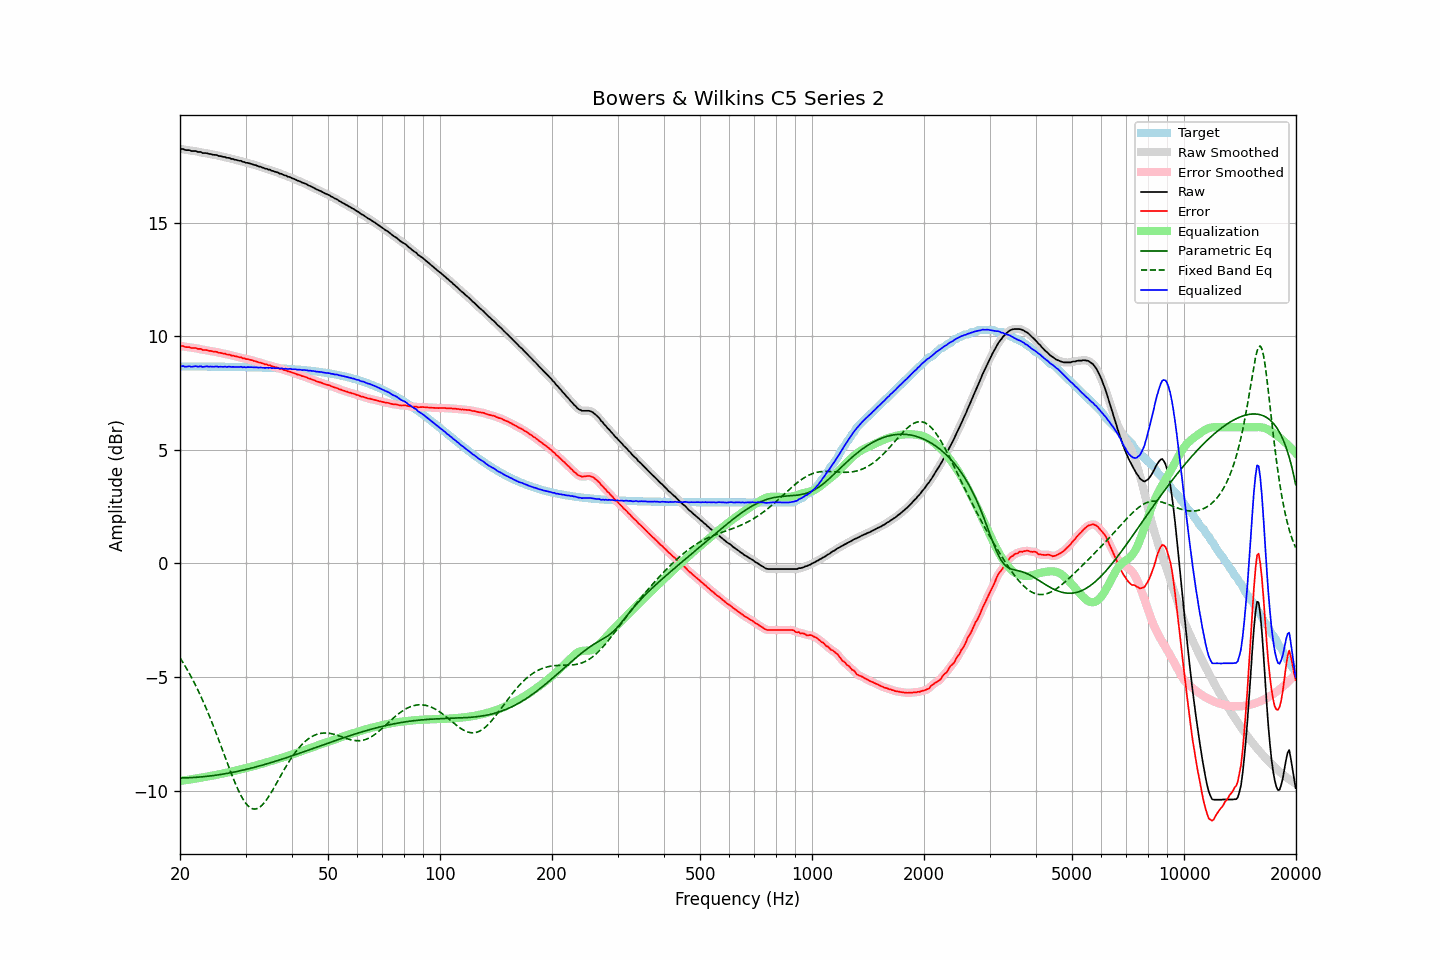

Values plotted in this chart, from the file beside it:
frequency, raw, error, smoothed, error_smoothed, equalization, parametric_eq, fixed_band_eq, equalized_raw, equalized_smoothed, target
20.00, 18.26, 9.58, 18.26, 9.58, -9.58, -9.45, -4.16, 8.68, 8.68, 8.68
20.20, 18.26, 9.58, 18.25, 9.57, -9.57, -9.45, -4.27, 8.69, 8.68, 8.68
20.40, 18.25, 9.58, 18.24, 9.56, -9.56, -9.44, -4.38, 8.70, 8.68, 8.68
20.61, 18.22, 9.54, 18.23, 9.55, -9.55, -9.44, -4.50, 8.67, 8.68, 8.68
20.81, 18.21, 9.53, 18.21, 9.54, -9.54, -9.44, -4.62, 8.67, 8.68, 8.68
21.02, 18.21, 9.53, 18.20, 9.52, -9.53, -9.44, -4.74, 8.68, 8.67, 8.68
21.23, 18.21, 9.53, 18.19, 9.51, -9.52, -9.44, -4.87, 8.69, 8.68, 8.68
21.44, 18.17, 9.49, 18.18, 9.50, -9.50, -9.43, -5.00, 8.66, 8.67, 8.68
21.66, 18.17, 9.49, 18.17, 9.49, -9.49, -9.43, -5.13, 8.67, 8.68, 8.68
21.87, 18.17, 9.49, 18.16, 9.48, -9.48, -9.42, -5.27, 8.68, 8.68, 8.68
22.09, 18.16, 9.49, 18.15, 9.48, -9.47, -9.42, -5.41, 8.69, 8.68, 8.68
22.31, 18.13, 9.45, 18.14, 9.47, -9.46, -9.41, -5.55, 8.67, 8.68, 8.68
22.54, 18.13, 9.45, 18.12, 9.45, -9.45, -9.41, -5.70, 8.68, 8.68, 8.67
22.76, 18.12, 9.45, 18.10, 9.43, -9.44, -9.40, -5.86, 8.69, 8.67, 8.67
22.99, 18.08, 9.40, 18.09, 9.42, -9.42, -9.40, -6.01, 8.65, 8.67, 8.67
23.22, 18.08, 9.40, 18.08, 9.41, -9.41, -9.39, -6.17, 8.67, 8.67, 8.67
23.45, 18.08, 9.40, 18.07, 9.39, -9.40, -9.38, -6.33, 8.68, 8.67, 8.67
23.69, 18.07, 9.39, 18.06, 9.39, -9.38, -9.37, -6.50, 8.68, 8.68, 8.67
23.92, 18.04, 9.36, 18.05, 9.38, -9.37, -9.37, -6.67, 8.66, 8.68, 8.67
24.16, 18.04, 9.36, 18.03, 9.36, -9.36, -9.36, -6.84, 8.68, 8.67, 8.67
24.40, 18.02, 9.34, 18.01, 9.34, -9.35, -9.35, -7.02, 8.67, 8.67, 8.67
24.65, 18.00, 9.33, 18.01, 9.34, -9.33, -9.34, -7.20, 8.66, 8.67, 8.67
24.89, 18.00, 9.33, 17.99, 9.32, -9.32, -9.33, -7.38, 8.68, 8.67, 8.67
25.14, 17.98, 9.32, 17.98, 9.31, -9.31, -9.32, -7.57, 8.68, 8.67, 8.67
25.39, 17.95, 9.28, 17.96, 9.29, -9.29, -9.31, -7.75, 8.65, 8.67, 8.67
25.65, 17.95, 9.28, 17.94, 9.27, -9.28, -9.30, -7.94, 8.67, 8.66, 8.67
25.91, 17.93, 9.26, 17.93, 9.26, -9.26, -9.29, -8.13, 8.66, 8.66, 8.67
26.16, 17.91, 9.24, 17.91, 9.25, -9.25, -9.27, -8.33, 8.66, 8.66, 8.66
26.43, 17.91, 9.24, 17.89, 9.23, -9.23, -9.26, -8.52, 8.67, 8.66, 8.66
26.69, 17.87, 9.20, 17.88, 9.22, -9.21, -9.25, -8.71, 8.65, 8.67, 8.66
26.96, 17.87, 9.20, 17.86, 9.20, -9.20, -9.24, -8.90, 8.67, 8.66, 8.66
27.23, 17.86, 9.20, 17.84, 9.18, -9.18, -9.22, -9.08, 8.67, 8.66, 8.66
27.50, 17.82, 9.16, 17.83, 9.17, -9.17, -9.21, -9.27, 8.65, 8.66, 8.66
27.77, 17.81, 9.16, 17.81, 9.15, -9.15, -9.20, -9.45, 8.66, 8.66, 8.66
28.05, 17.79, 9.13, 17.79, 9.13, -9.14, -9.18, -9.62, 8.65, 8.65, 8.66
28.33, 17.78, 9.12, 17.77, 9.12, -9.12, -9.17, -9.79, 8.66, 8.65, 8.66
28.62, 17.76, 9.10, 17.76, 9.10, -9.10, -9.15, -9.95, 8.65, 8.66, 8.65
28.90, 17.74, 9.08, 17.74, 9.09, -9.08, -9.14, -10.09, 8.65, 8.66, 8.65
29.19, 17.74, 9.08, 17.72, 9.07, -9.07, -9.12, -10.23, 8.67, 8.66, 8.65
29.48, 17.69, 9.04, 17.70, 9.05, -9.05, -9.10, -10.36, 8.64, 8.65, 8.65
29.78, 17.69, 9.04, 17.68, 9.03, -9.03, -9.09, -10.47, 8.65, 8.64, 8.65
30.08, 17.65, 9.00, 17.66, 9.01, -9.01, -9.07, -10.57, 8.63, 8.64, 8.65
30.38, 17.65, 9.00, 17.64, 9.00, -9.00, -9.05, -10.65, 8.65, 8.65, 8.65
30.68, 17.63, 8.98, 17.62, 8.98, -8.98, -9.04, -10.72, 8.65, 8.65, 8.64
30.99, 17.61, 8.96, 17.61, 8.96, -8.96, -9.02, -10.77, 8.65, 8.65, 8.64
31.30, 17.59, 8.95, 17.58, 8.94, -8.94, -9.00, -10.80, 8.64, 8.64, 8.64
31.61, 17.56, 8.92, 17.56, 8.92, -8.92, -8.98, -10.82, 8.63, 8.64, 8.64
31.93, 17.55, 8.91, 17.54, 8.90, -8.90, -8.96, -10.81, 8.64, 8.63, 8.64
32.24, 17.51, 8.88, 17.52, 8.88, -8.88, -8.95, -10.79, 8.63, 8.63, 8.63
32.57, 17.49, 8.85, 17.49, 8.86, -8.86, -8.93, -10.76, 8.62, 8.63, 8.63
32.89, 17.48, 8.85, 17.47, 8.84, -8.84, -8.91, -10.71, 8.64, 8.63, 8.63
33.22, 17.45, 8.82, 17.44, 8.82, -8.82, -8.89, -10.65, 8.63, 8.63, 8.63
33.55, 17.42, 8.80, 17.42, 8.80, -8.80, -8.87, -10.57, 8.63, 8.62, 8.62
33.89, 17.39, 8.76, 17.39, 8.77, -8.78, -8.85, -10.49, 8.61, 8.62, 8.62
34.23, 17.39, 8.77, 17.38, 8.76, -8.76, -8.83, -10.39, 8.63, 8.62, 8.62
34.57, 17.35, 8.73, 17.35, 8.74, -8.74, -8.81, -10.29, 8.61, 8.62, 8.62
34.92, 17.35, 8.73, 17.33, 8.72, -8.72, -8.78, -10.18, 8.63, 8.62, 8.61
35.27, 17.30, 8.69, 17.31, 8.70, -8.70, -8.76, -10.06, 8.60, 8.61, 8.61
35.62, 17.29, 8.68, 17.28, 8.67, -8.67, -8.74, -9.94, 8.61, 8.61, 8.61
35.97, 17.26, 8.65, 17.26, 8.65, -8.65, -8.72, -9.81, 8.60, 8.60, 8.60
... 635 more rows
